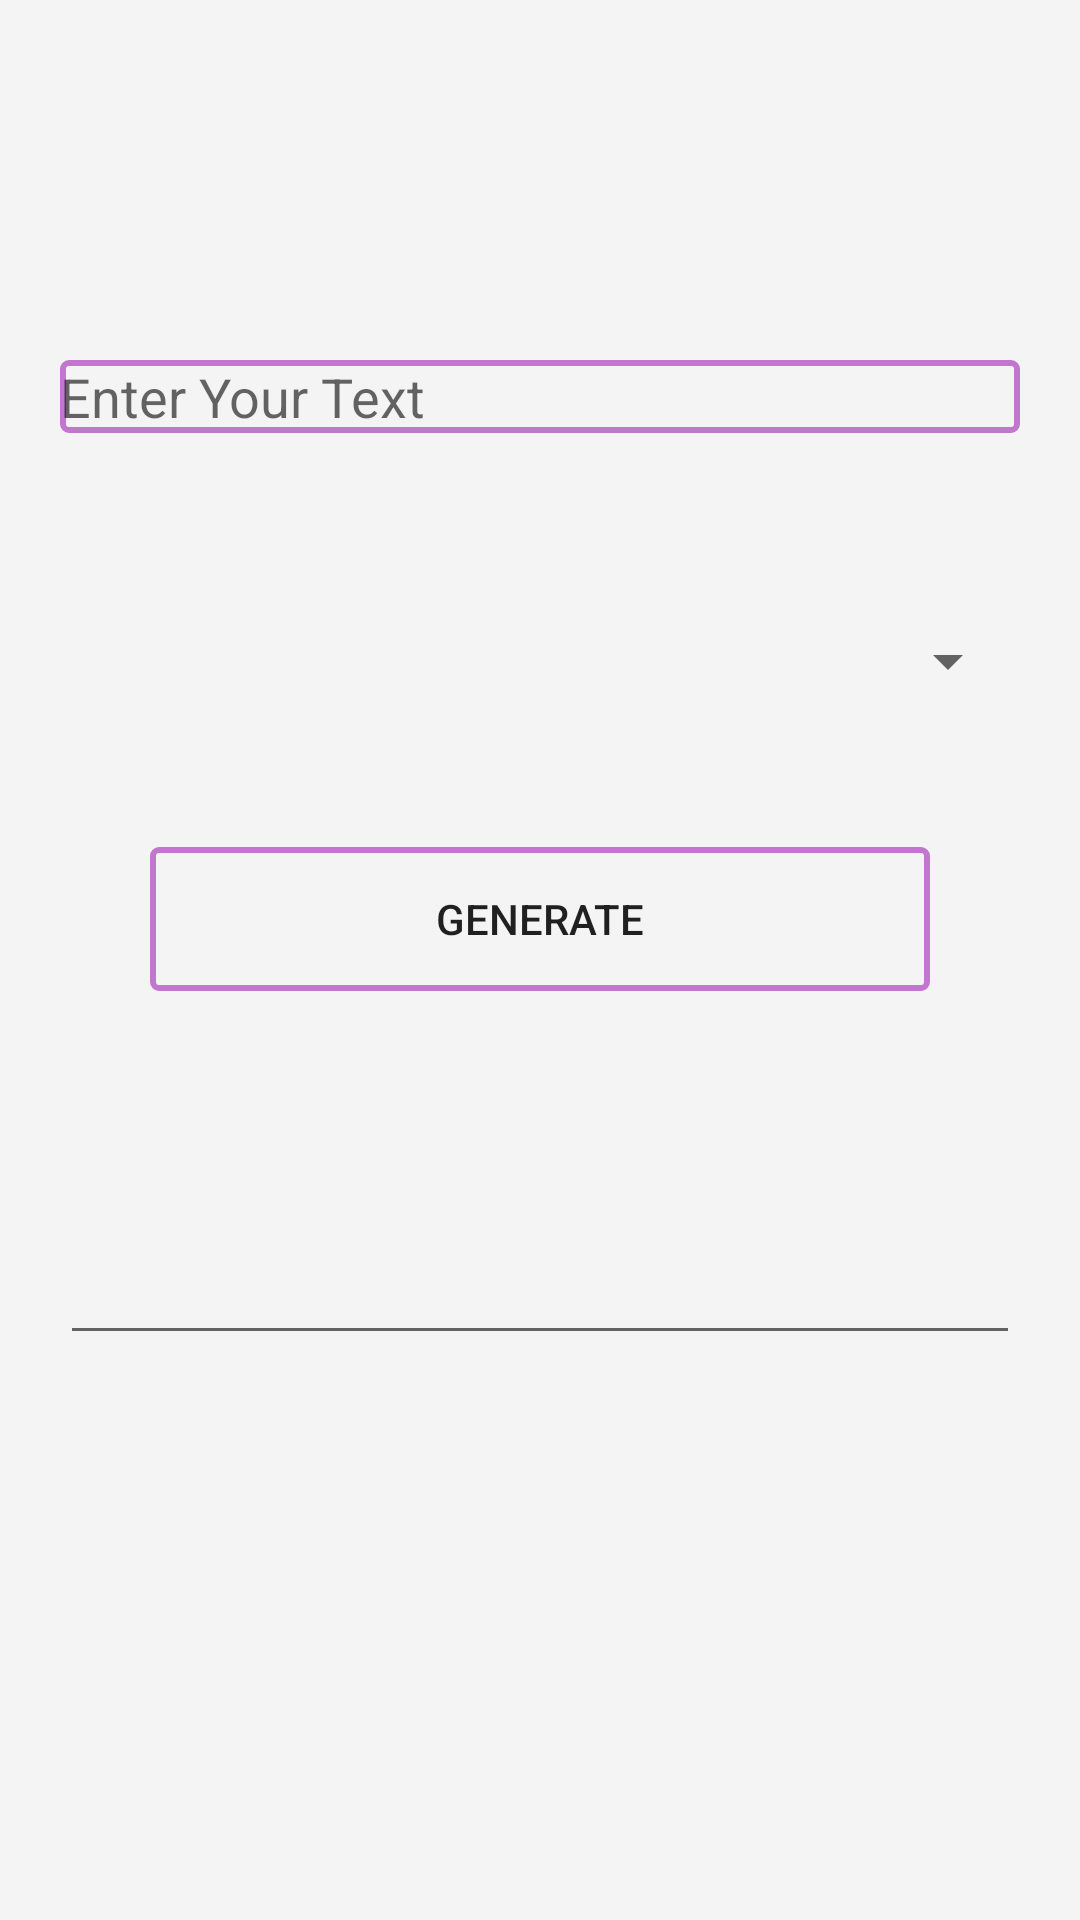

Layout XML and referenced resources for this Android screen:
<!-- AndroidManifest.xml: application theme Theme.Generate_text -->
<!-- res/layout/activity_main.xml -->
<?xml version="1.0" encoding="utf-8"?>
<ScrollView xmlns:android="http://schemas.android.com/apk/res/android"
    xmlns:app="http://schemas.android.com/apk/res-auto"
    xmlns:tools="http://schemas.android.com/tools"
    android:layout_width="match_parent"
    android:layout_height="match_parent"
    android:orientation="vertical"
    android:background="#39CCCCCC"
    tools:context=".MainActivity">
    <LinearLayout
        android:layout_width="match_parent"
        android:layout_height="wrap_content"
        android:orientation="vertical">
<EditText
     android:id="@+id/Textfield"
    android:layout_width="match_parent"
    android:layout_height="wrap_content"
     android:layout_marginTop="120dp"
android:layout_marginLeft="20dp"
    android:hint="Enter Your Text"
    android:layout_marginRight="20dp"
     android:background="@drawable/input_design"
/>

    <TextView
        android:id="@+id/view"
        android:layout_width="match_parent"
        android:layout_height="wrap_content"
        android:layout_below="@+id/Textfield"

        android:layout_marginLeft="20dp"
        android:layout_marginTop="20dp"

        android:layout_marginRight="20dp"
 />



    <Spinner

        android:id="@+id/Textfield1"
        android:layout_width="match_parent"
        android:layout_height="wrap_content"

        android:layout_below="@id/view"

        android:layout_marginLeft="20dp"
        android:layout_marginTop="25dp"

        android:layout_marginRight="20dp"
       />

    <Button
        android:id="@+id/Done"
        android:layout_width="match_parent"
        android:layout_height="wrap_content"
        android:layout_below="@id/Textfield1"
android:text="Generate"
        android:layout_marginStart="50dp"
        android:layout_marginTop="50dp"
        android:layout_marginEnd="50dp"
         android:background="@drawable/input_design"
        android:layout_marginBottom="50dp" />
    <EditText
        android:id="@+id/Textfield2"
        android:layout_width="match_parent"
        android:layout_height="wrap_content"
        android:layout_below="@+id/Done"
        android:layout_marginTop="30dp"

        android:layout_marginLeft="20dp"
        android:layout_marginRight="20dp"
        />
    </LinearLayout>
</ScrollView>
<!-- resources referenced by this layout -->
<resources>
  <!-- drawable input_design (drawable) -->
  <?xml version="1.0" encoding="utf-8"?>
  <shape xmlns:android="http://schemas.android.com/apk/res/android">
      <stroke
          android:color="#C177CE"
          android:width="2dp"
          ></stroke>
      <corners
          android:radius="2dp"
          ></corners>
  </shape>
  <style name="Theme.Generate_text" parent="Theme.MaterialComponents.DayNight.DarkActionBar">
          
          <item name="colorPrimary">@color/purple_500</item>
          <item name="colorPrimaryVariant">@color/purple_700</item>
          <item name="colorOnPrimary">@color/white</item>
          
          <item name="colorSecondary">@color/teal_200</item>
          <item name="colorSecondaryVariant">@color/teal_700</item>
          <item name="colorOnSecondary">@color/black</item>
          
          <item name="android:statusBarColor">?attr/colorPrimaryVariant</item>
          
      </style>
  <color name="purple_500">#BC9EE8</color>
  <color name="purple_700">#9C77F1</color>
  <color name="white">#FFFFFFFF</color>
  <color name="teal_200">#FF03DAC5</color>
  <color name="teal_700">#FF018786</color>
  <color name="black">#FF000000</color>
</resources>
